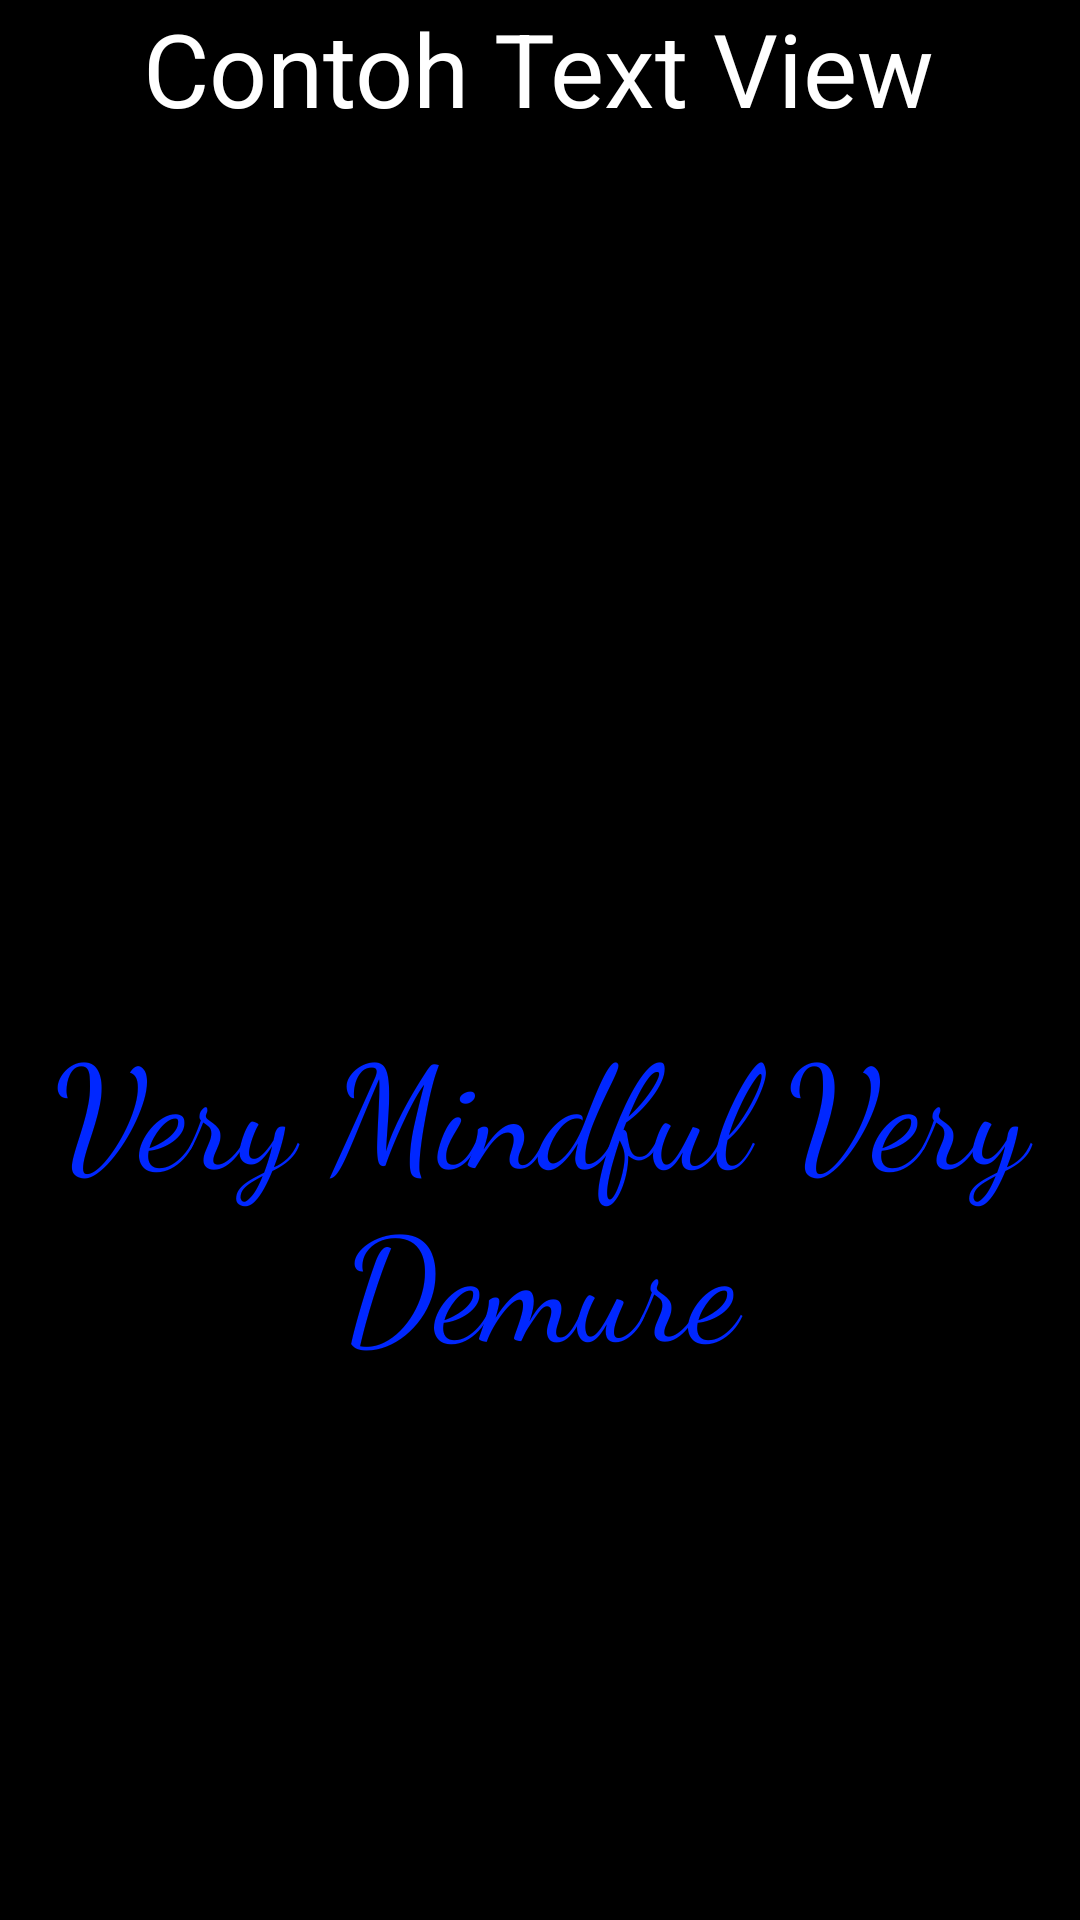

Reconstruct the res/layout file that produces this screen, plus the resources it refers to.
<!-- AndroidManifest.xml: application theme Theme.CCITLearn -->
<!-- res/layout/control_textview.xml -->
<?xml version="1.0" encoding="utf-8"?>
<androidx.constraintlayout.widget.ConstraintLayout xmlns:android="http://schemas.android.com/apk/res/android"
    xmlns:app="http://schemas.android.com/apk/res-auto"
    xmlns:tools="http://schemas.android.com/tools"
    android:layout_width="match_parent"
    android:layout_height="match_parent"
    android:background="#000000"
    tools:context=".activityControls">

    <TextView
        android:id="@+id/textView3"
        android:layout_width="wrap_content"
        android:layout_height="wrap_content"
        android:layout_marginTop="336dp"
        android:fontFamily="cursive"
        android:text="Very Mindful Very Demure"
        android:textAlignment="center"
        android:textColor="#0027FF"
        android:textSize="48sp"
        app:layout_constraintEnd_toEndOf="parent"
        app:layout_constraintHorizontal_bias="0.463"
        app:layout_constraintStart_toStartOf="parent"
        app:layout_constraintTop_toTopOf="parent" />

    <TextView
        android:id="@+id/textView4"
        android:layout_width="wrap_content"
        android:layout_height="wrap_content"
        android:text="Contoh Text View"
        android:textColor="#FFFFFF"
        android:textSize="34sp"
        app:layout_constraintEnd_toEndOf="parent"
        app:layout_constraintHorizontal_bias="0.498"
        app:layout_constraintStart_toStartOf="parent" />
</androidx.constraintlayout.widget.ConstraintLayout>
<!-- resources referenced by this layout -->
<resources>
  <style name="Theme.CCITLearn" parent="Theme.MaterialComponents.DayNight.DarkActionBar">
          
          <item name="colorPrimary">@color/purple_500</item>
          <item name="colorPrimaryVariant">@color/purple_700</item>
          <item name="colorOnPrimary">@color/white</item>
          
          <item name="colorSecondary">@color/teal_200</item>
          <item name="colorSecondaryVariant">@color/teal_700</item>
          <item name="colorOnSecondary">@color/black</item>
          
          <item name="android:statusBarColor">?attr/colorPrimaryVariant</item>
          
      </style>
  <!-- not gathered from this repository: default colours our renderer supplied (Android Studio template values) -->
  <color name="purple_500">#FF6200EE</color>
  <color name="purple_700">#FF3700B3</color>
  <color name="teal_200">#FF03DAC5</color>
  <color name="teal_700">#FF018786</color>
  <color name="black">#FF000000</color>
  <color name="white">#FFFFFFFF</color>
</resources>
